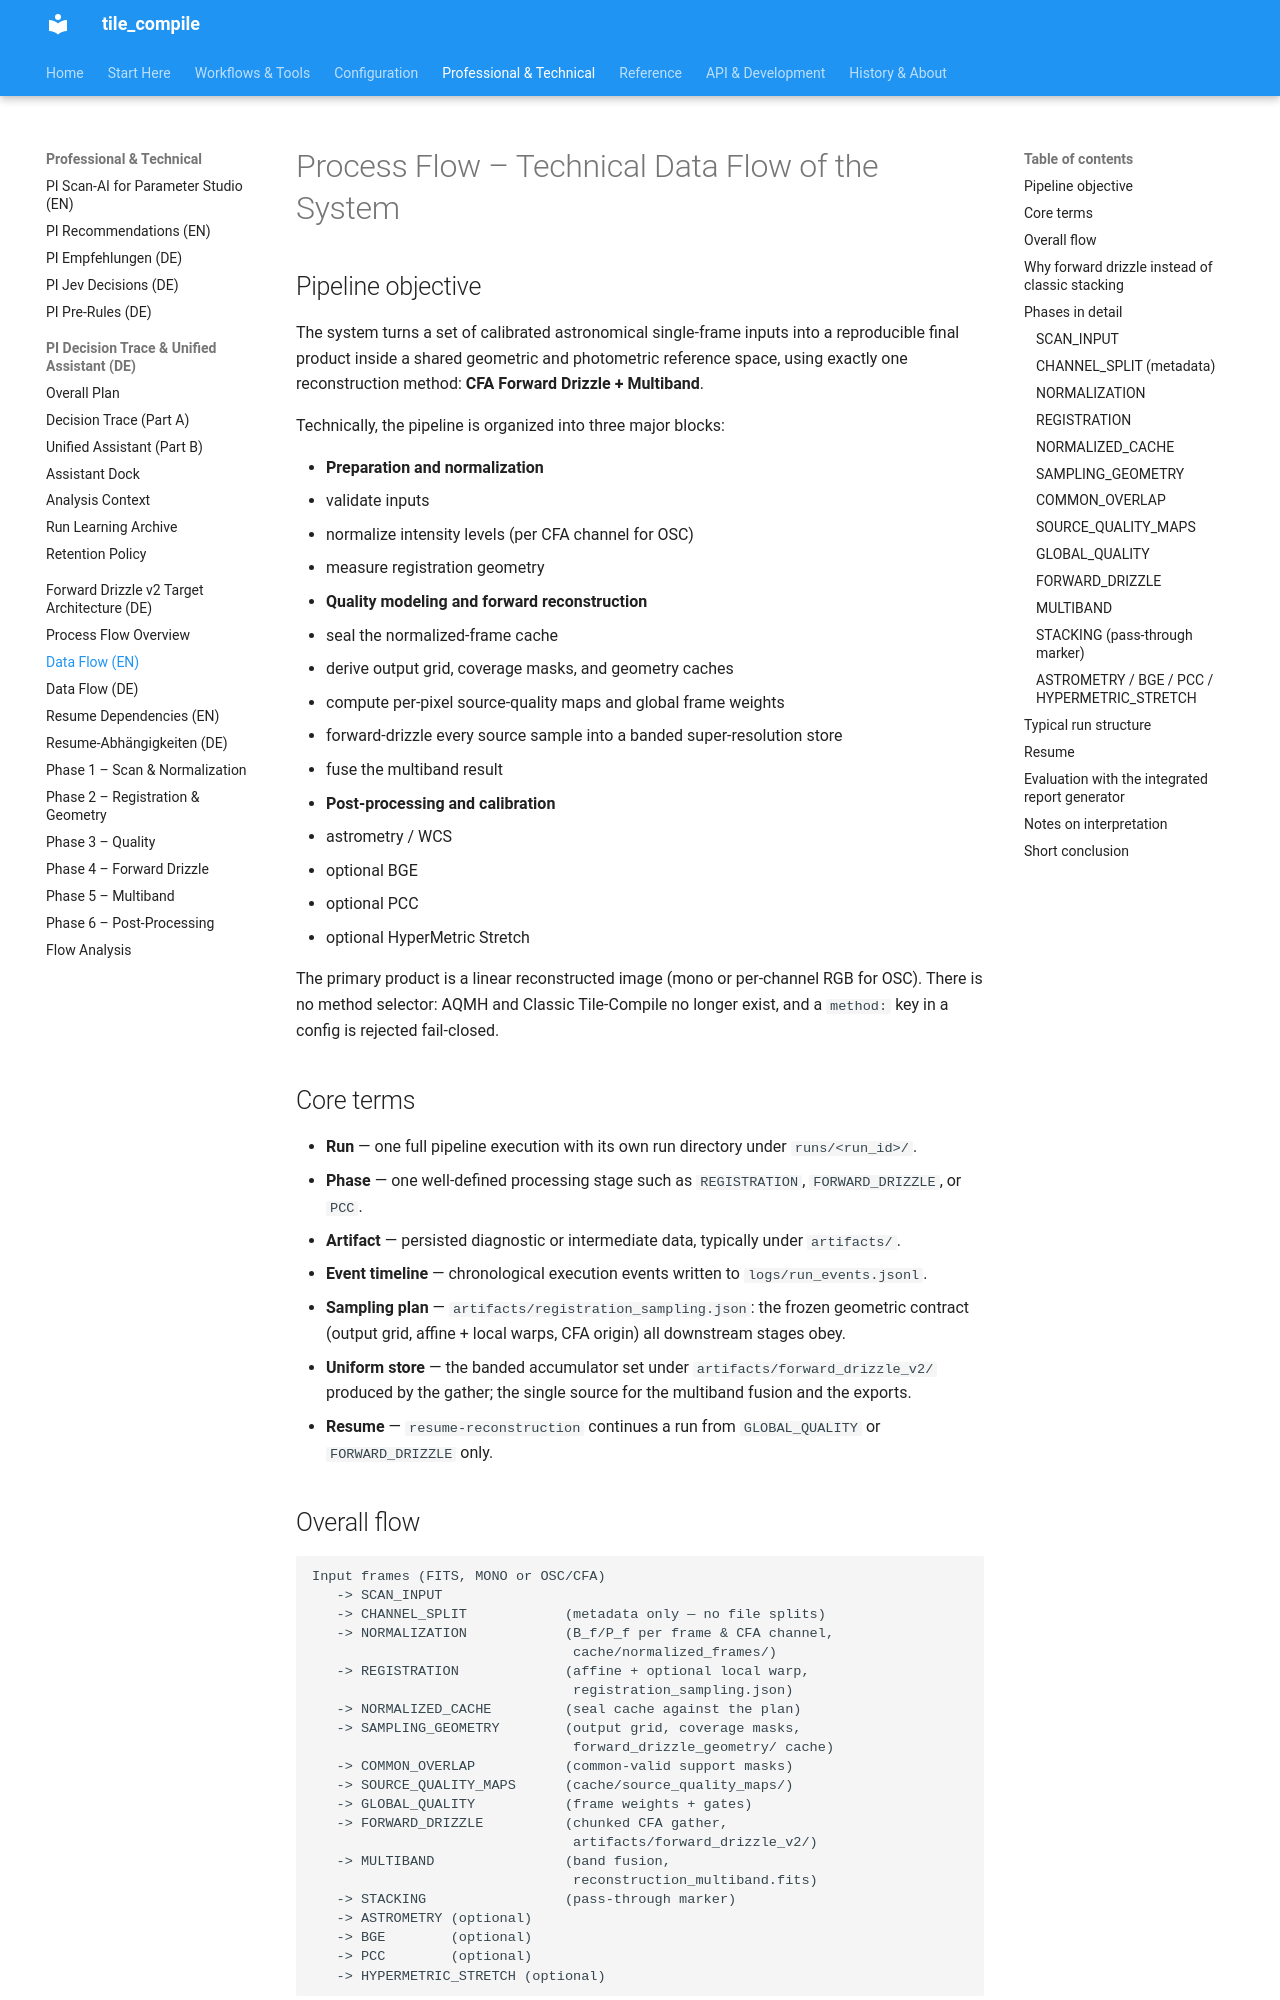

repository: jeamy/tile_compile · page: process_flow/data_flow_user_description_en/index.html · generator: mkdocs

# Process Flow – Technical Data Flow of the System

## Pipeline objective

The system turns a set of calibrated astronomical single-frame inputs into
a reproducible final product inside a shared geometric and photometric
reference space, using exactly one reconstruction method:
**CFA Forward Drizzle + Multiband**.

Technically, the pipeline is organized into three major blocks:

- **Preparation and normalization**
  - validate inputs
  - normalize intensity levels (per CFA channel for OSC)
  - measure registration geometry
- **Quality modeling and forward reconstruction**
  - seal the normalized-frame cache
  - derive output grid, coverage masks, and geometry caches
  - compute per-pixel source-quality maps and global frame weights
  - forward-drizzle every source sample into a banded super-resolution
    store
  - fuse the multiband result
- **Post-processing and calibration**
  - astrometry / WCS
  - optional BGE
  - optional PCC
  - optional HyperMetric Stretch

The primary product is a linear reconstructed image (mono or per-channel
RGB for OSC). There is no method selector: AQMH and Classic Tile-Compile
no longer exist, and a `method:` key in a config is rejected fail-closed.

## Core terms

- **Run** — one full pipeline execution with its own run directory under
  `runs/<run_id>/`.
- **Phase** — one well-defined processing stage such as `REGISTRATION`,
  `FORWARD_DRIZZLE`, or `PCC`.
- **Artifact** — persisted diagnostic or intermediate data, typically
  under `artifacts/`.
- **Event timeline** — chronological execution events written to
  `logs/run_events.jsonl`.
- **Sampling plan** — `artifacts/registration_sampling.json`: the frozen
  geometric contract (output grid, affine + local warps, CFA origin) all
  downstream stages obey.
- **Uniform store** — the banded accumulator set under
  `artifacts/forward_drizzle_v2/` produced by the gather; the single
  source for the multiband fusion and the exports.
- **Resume** — `resume-reconstruction` continues a run from
  `GLOBAL_QUALITY` or `FORWARD_DRIZZLE` only.

## Overall flow

```text
Input frames (FITS, MONO or OSC/CFA)
   -> SCAN_INPUT
   -> CHANNEL_SPLIT            (metadata only — no file splits)
   -> NORMALIZATION            (B_f/P_f per frame & CFA channel,
                                cache/normalized_frames/)
   -> REGISTRATION             (affine + optional local warp,
                                registration_sampling.json)
   -> NORMALIZED_CACHE         (seal cache against the plan)
   -> SAMPLING_GEOMETRY        (output grid, coverage masks,
                                forward_drizzle_geometry/ cache)
   -> COMMON_OVERLAP           (common-valid support masks)
   -> SOURCE_QUALITY_MAPS      (cache/source_quality_maps/)
   -> GLOBAL_QUALITY           (frame weights + gates)
   -> FORWARD_DRIZZLE          (chunked CFA gather,
                                artifacts/forward_drizzle_v2/)
   -> MULTIBAND                (band fusion,
                                reconstruction_multiband.fits)
   -> STACKING                 (pass-through marker)
   -> ASTROMETRY (optional)
   -> BGE        (optional)
   -> PCC        (optional)
   -> HYPERMETRIC_STRETCH (optional)
```
